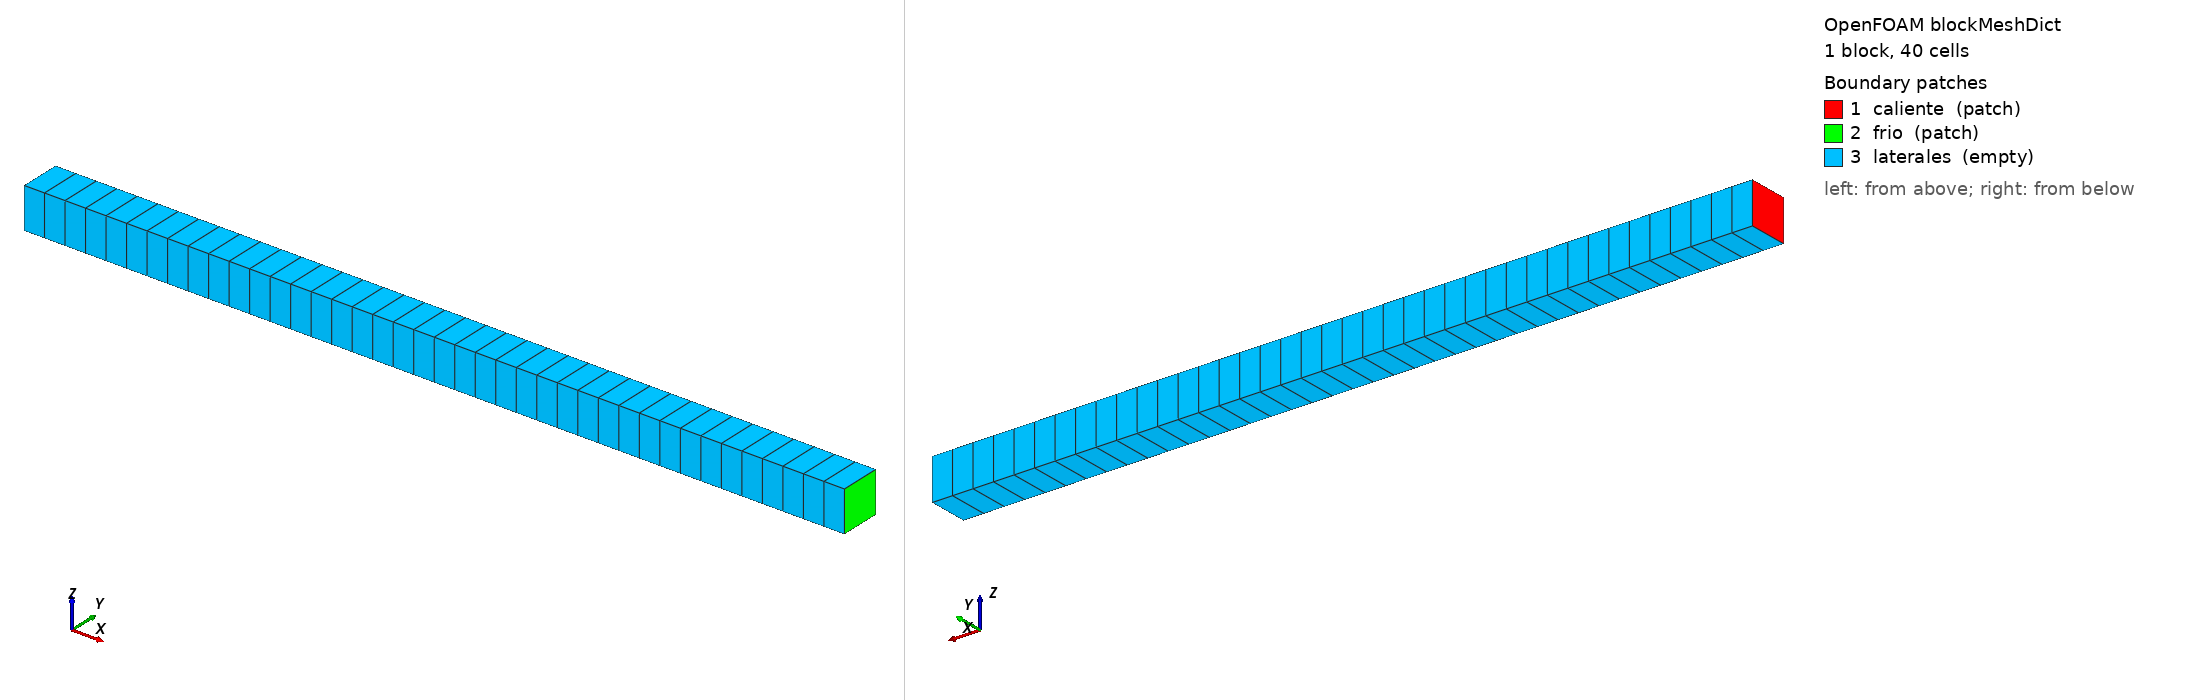

OpenFOAM case: the mesh blockMesh builds from blockMeshDict, 1 block(s), 40 cells. Boundary patches (legend numbers): 1 caliente (patch), 2 frio (patch), 3 laterales (empty). Left view from above one corner, right view from below the opposite corner. Boundary conditions: 1 field file(s) under 0/; 3 of 3 drawn patches have an entry in a shipped field file.

=== system/blockMeshDict ===
FoamFile { version 2.0; format ascii; class dictionary; object blockMeshDict; }
// Elaboracion didactica propia; no ejecutado.
convertToMeters 1;
vertices ((0 -0.0005 -0.0005) (0.02 -0.0005 -0.0005) (0.02 0.0005 -0.0005) (0 0.0005 -0.0005)
          (0 -0.0005 0.0005) (0.02 -0.0005 0.0005) (0.02 0.0005 0.0005) (0 0.0005 0.0005));
blocks (hex (0 1 2 3 4 5 6 7) (40 1 1) simpleGrading (1 1 1));
edges ();
boundary
(
    caliente { type patch; faces ((0 4 7 3)); }
    frio { type patch; faces ((1 2 6 5)); }
    laterales { type empty; faces ((0 1 5 4) (3 7 6 2) (0 3 2 1) (4 5 6 7)); }
);
mergePatchPairs ();


=== system/controlDict ===
FoamFile { version 2.0; format ascii; class dictionary; object controlDict; }
// Elaboracion didactica propia; no ejecutado.
application laplacianFoam; // Solver del caso.
startFrom startTime; // Origen del cálculo; startTime usa el valor indicado abajo.
startTime 0;
stopAt endTime;
endTime 2; // Límite de iteraciones; no representa segundos físicos.
deltaT 1; // Incremento del contador de iteraciones.
writeControl timeStep;
writeInterval 1; // Frecuencia de salida según writeControl; no es necesariamente el paso de cálculo.
writeFormat ascii;
writePrecision 9;
runTimeModifiable false;


=== 0/T ===
FoamFile { version 2.0; format ascii; class volScalarField; object T; }
// Temperatura [K].
dimensions [0 0 0 1 0 0 0];
internalField uniform 300;
boundaryField
{
    caliente { type fixedValue; value uniform 400; }
    frio { type fixedValue; value uniform 300; }
    laterales { type empty; }
}
